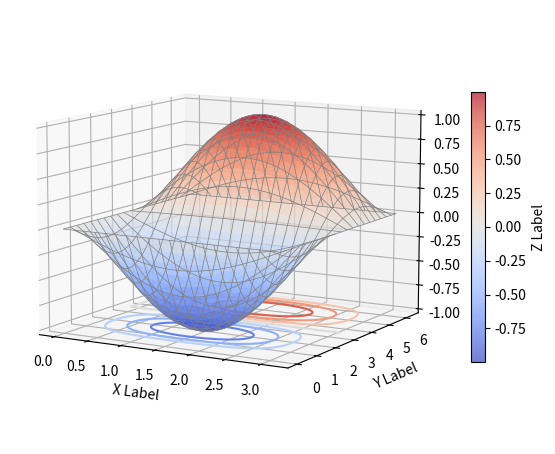

Generate this figure with matplotlib: (Note: this script raises an exception after producing the figure.)
from mpl_toolkits.mplot3d import axes3d
from matplotlib import cm
import matplotlib.pyplot as plt
import numpy as np

fig = plt.figure(figsize=(7,7))
ax = fig.add_subplot(111, projection="3d")
x = np.linspace(0, 1 * np.pi, 200)
y = np.linspace(0, 2 * np.pi,200)
x, y = np.meshgrid(x, y)
z = -np.sin(x) * np.sin(y)

surf = ax.plot_surface(x, y, z, rstride=4, cstride=4, cmap=cm.coolwarm, alpha=0.7)

fig.colorbar(surf, shrink=0.5, label="Z Label")
ax.plot_wireframe(x, y, z, rstride=10, cstride=10, linewidth=0.5, color="0.5")
cset = ax.contour(x, y ,z, zdir="z", cmap=cm.coolwarm, offset= -1)

ax.view_init(10)
ax.set_xlabel("X Label")
ax.set_ylabel("Y Label")

ax.w_zaxis.line.set_lw(0.)
ax.set_zticks([])

plt.savefig("contour-surface.png", bbox_inches="tight", facecolor="white")

